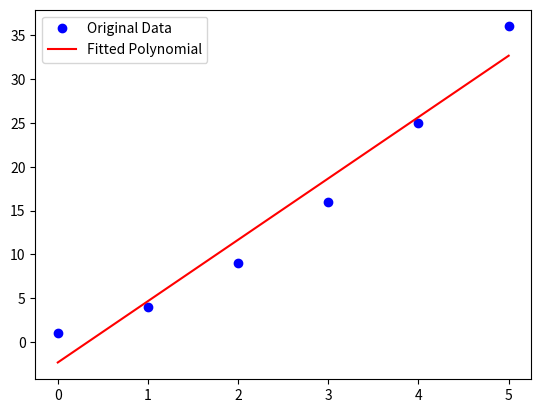

Source code (Python):
#%%
import numpy as np
import matplotlib.pyplot as plt

# 假设 y_value 是已经给定的 y 值数据
y_value = np.array([1, 4, 9, 16, 25, 36])

# 创建对应的 x_new 数据，假设这里是 0 到 5 的索引
x_new = np.arange(y_value.shape[0])

# 拟合的多项式阶数
deg = 1

# 使用 np.polyfit 进行多项式拟合，得到系数
new_param = np.polyfit(x_new, y_value, deg=deg)
print(new_param)
#%%
# 初始化一个全零的数组来存储拟合值
value = np.zeros_like(x_new)
value
#%%
# 通过系数和指数计算多项式值
for index, param in enumerate(new_param[::-1]):
    print('{} {}'.format(index,param))
    value = value + param * x_new ** index
value
#%%
# 打印计算的多项式值
print("拟合值：", value)

# 绘制原始数据和拟合曲线
plt.plot(x_new, y_value, 'bo', label='Original Data')
plt.plot(x_new, value, 'r-', label='Fitted Polynomial')
plt.legend()
plt.show()

# %%
